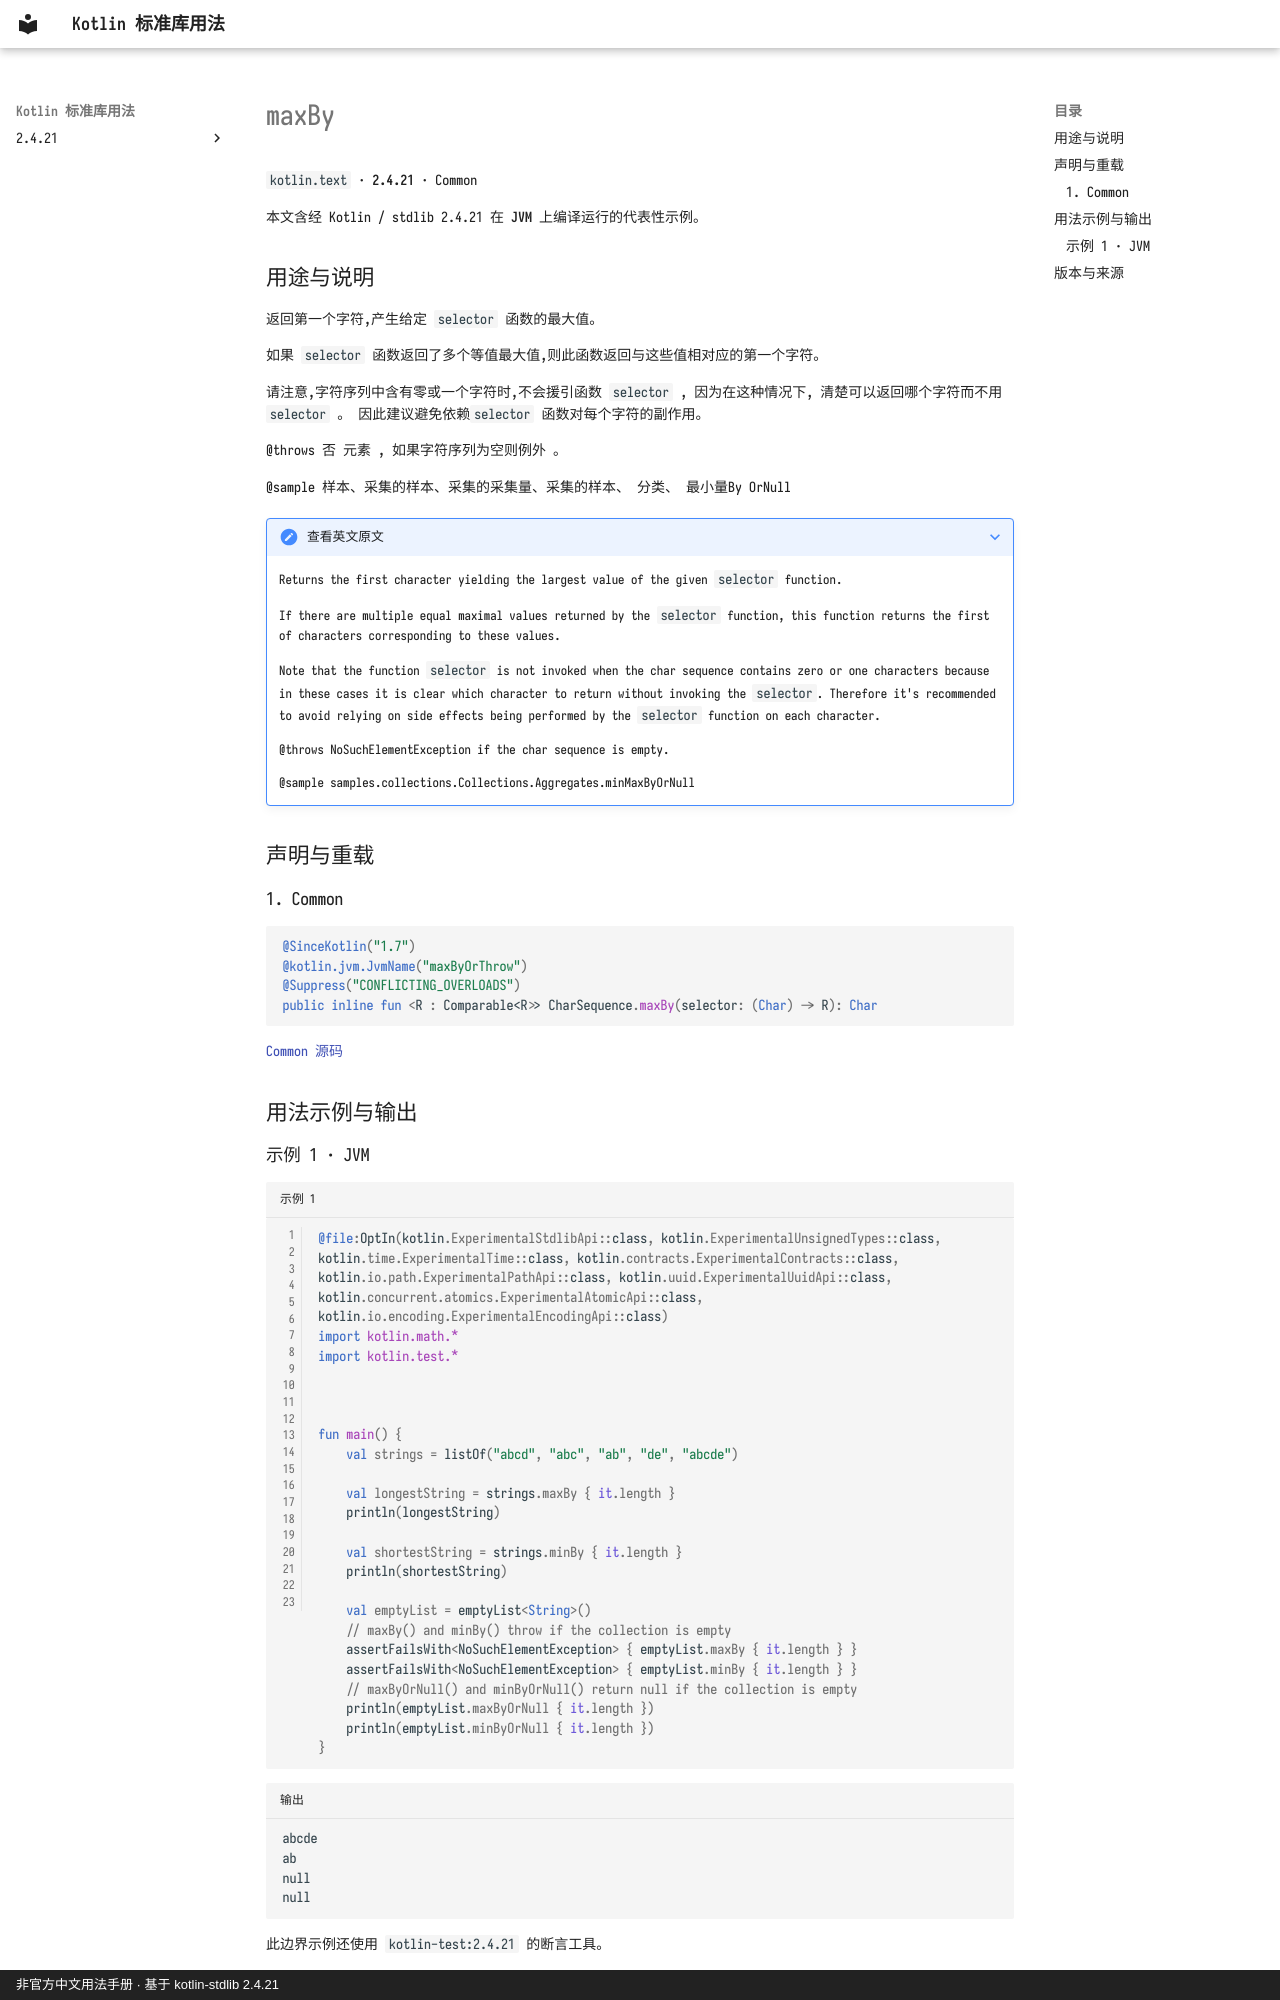

repository: oooooooko/kotlin-stdlib-docs · page: zh/api/kotlin.text/maxby--573d9408/index.html · generator: mkdocs · copyright: 非官方中文用法手册 · 基于 kotlin-stdlib 2.4.21

# maxBy

`kotlin.text` · **2.4.21** · Common

本文含经 Kotlin / stdlib 2.4.21 在 **JVM** 上编译运行的代表性示例。

## 用途与说明

返回第一个字符,产生给定 `selector` 函数的最大值。

如果 `selector` 函数返回了多个等值最大值,则此函数返回与这些值相对应的第一个字符。

请注意,字符序列中含有零或一个字符时,不会援引函数 `selector` , 因为在这种情况下, 清楚可以返回哪个字符而不用 `selector` 。 因此建议避免依赖`selector` 函数对每个字符的副作用。

@throws 否 元素 , 如果字符序列为空则例外 。

@sample 样本、采集的样本、采集的采集量、采集的样本、 分类、 最小量By OrNull

??? note "查看英文原文"

    Returns the first character yielding the largest value of the given `selector` function.
    
    If there are multiple equal maximal values returned by the `selector` function,
    this function returns the first of characters corresponding to these values.
    
    Note that the function `selector` is not invoked when the char sequence contains zero or one characters
    because in these cases it is clear which character to return without invoking the `selector`.
    Therefore it's recommended to avoid relying on side effects being performed by the `selector` function on each character.
    
    @throws NoSuchElementException if the char sequence is empty.
    
    @sample samples.collections.Collections.Aggregates.minMaxByOrNull

## 声明与重载

### 1. Common

```kotlin
@SinceKotlin("1.7")
@kotlin.jvm.JvmName("maxByOrThrow")
@Suppress("CONFLICTING_OVERLOADS")
public inline fun <R : Comparable<R>> CharSequence.maxBy(selector: (Char) -> R): Char
```

[Common 源码](https://github.com/JetBrains/kotlin/blob/v2.4.21/libraries/stdlib/common/src/generated/_Strings.kt#L1235)

## 用法示例与输出
